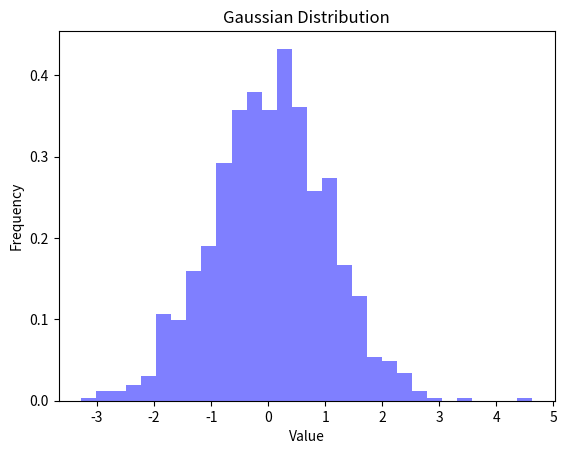

The script that saved this image:
import numpy as np
import matplotlib.pyplot as plt

# 定义均值和标准差
mu = 0  # 均值
sigma = 1  # 标准差

# 生成随机样本
data = np.random.normal(mu, sigma, 1000)

# 绘制直方图
plt.hist(data, bins=30, density=True, alpha=0.5, color='b', label='Histogram')

# 添加标题和标签
plt.title('Gaussian Distribution')
plt.xlabel('Value')
plt.ylabel('Frequency')

# 显示图形
plt.show()
